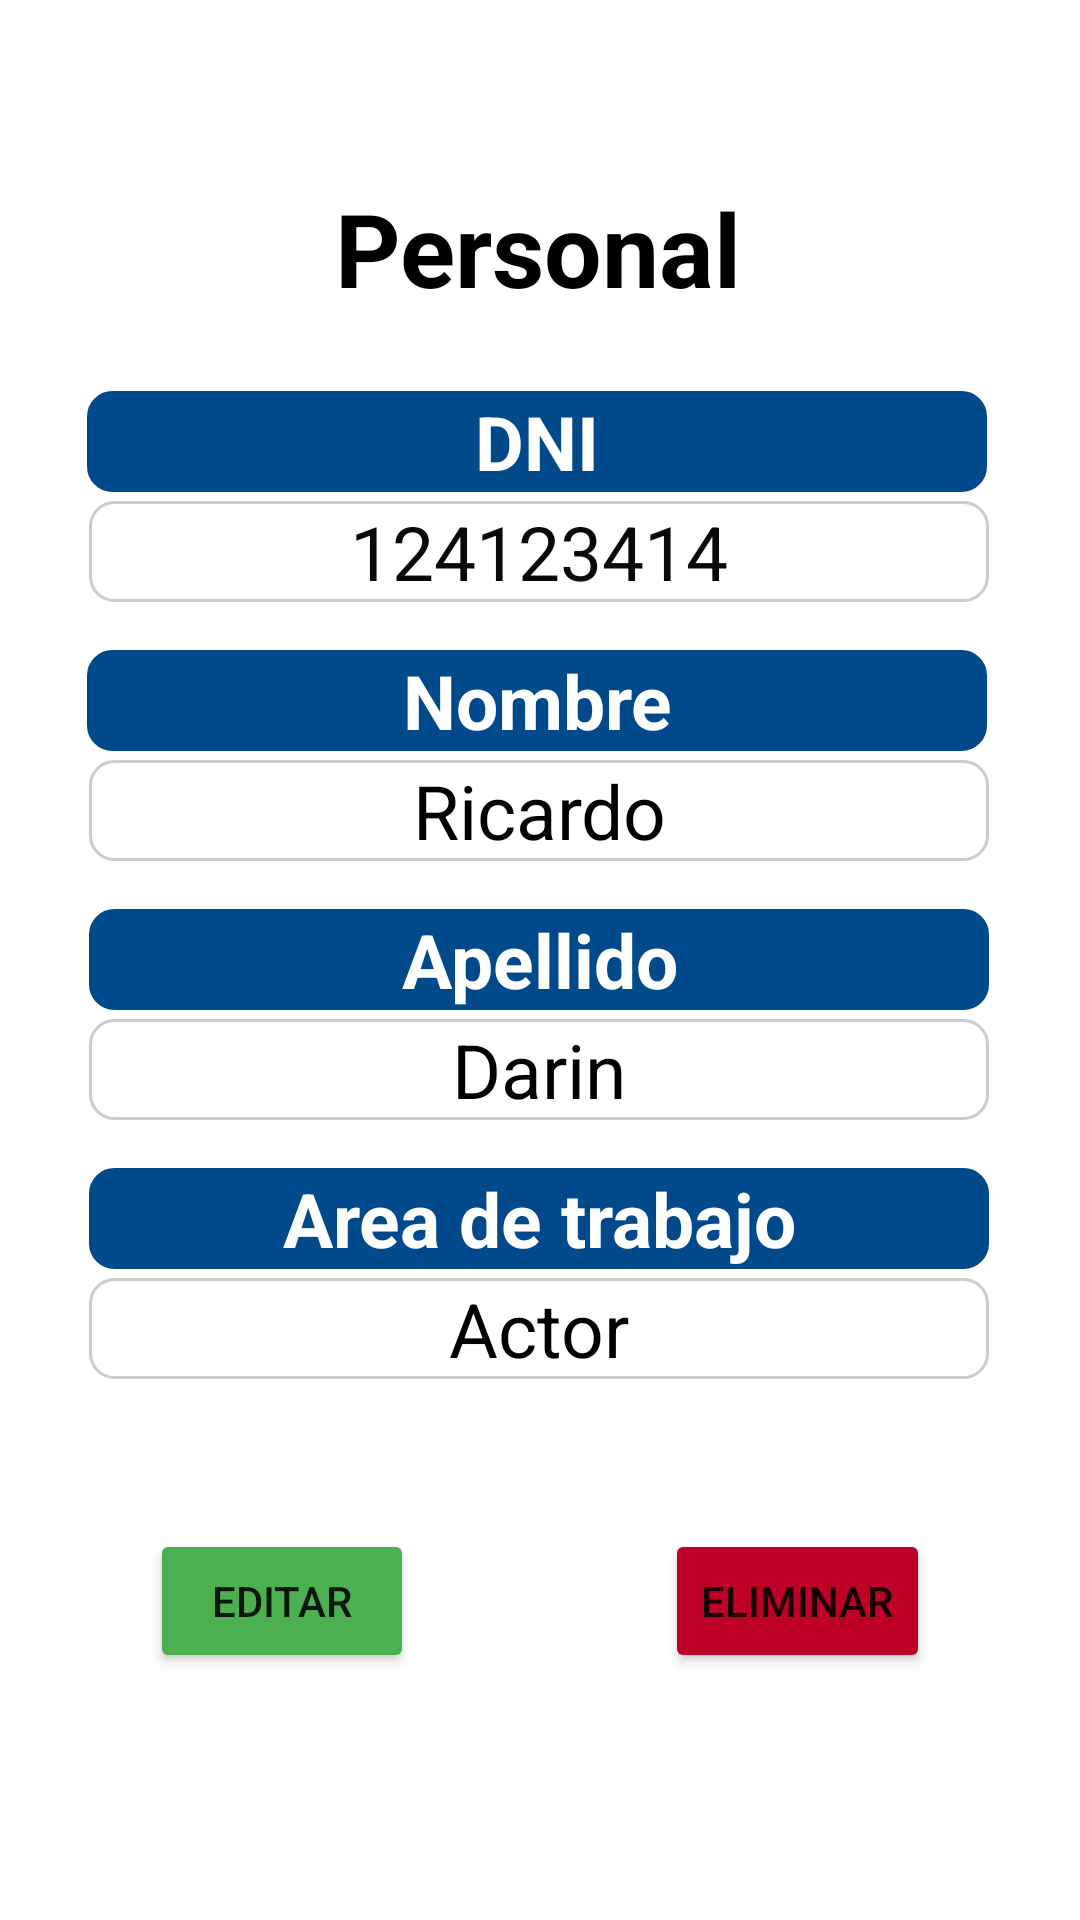

Here is an Android app screen rendered from its layout file. Give the layout XML and the strings, colors and styles it references.
<!-- AndroidManifest.xml: application theme Theme.Proyecto_final_oty_app -->
<!-- res/layout/fragment_detalle_personal.xml -->
<?xml version="1.0" encoding="utf-8"?>
<androidx.constraintlayout.widget.ConstraintLayout xmlns:android="http://schemas.android.com/apk/res/android"
    xmlns:app="http://schemas.android.com/apk/res-auto"
    xmlns:tools="http://schemas.android.com/tools"
    android:id="@+id/frameLayout3"
    android:layout_width="match_parent"
    android:layout_height="match_parent"
    tools:context=".fragments.DetalleEquipo">


    <TextView
        android:id="@+id/titleDetallePersonal"
        android:layout_width="wrap_content"
        android:layout_height="wrap_content"
        android:layout_marginStart="16dp"
        android:layout_marginTop="60dp"
        android:layout_marginEnd="16dp"
        android:autoSizeMaxTextSize="35dp"
        android:text="Personal"
        android:textColor="#000000"
        android:textSize="34sp"
        android:textStyle="bold"
        app:layout_constraintEnd_toEndOf="parent"
        app:layout_constraintHorizontal_bias="0.497"
        app:layout_constraintStart_toStartOf="parent"
        app:layout_constraintTop_toTopOf="parent" />


    <TextView
        android:id="@+id/baseDNI"
        android:layout_width="300dp"
        android:layout_height="wrap_content"
        android:layout_marginTop="3dp"
        android:background="@drawable/custom_background"
        android:text="124123414"
        android:textAlignment="center"
        android:textColor="#090909"
        android:textSize="25sp"
        app:layout_constraintEnd_toEndOf="parent"
        app:layout_constraintHorizontal_bias="0.495"
        app:layout_constraintStart_toStartOf="parent"
        app:layout_constraintTop_toBottomOf="@+id/txtDni" />

    <TextView
        android:id="@+id/txtNombre"
        android:layout_width="300dp"
        android:layout_height="wrap_content"
        android:layout_marginTop="16dp"
        android:background="@drawable/blue_custom_background"
        android:text="Nombre"
        android:textAlignment="center"
        android:textColor="#FFFFFF"
        android:textSize="25sp"
        android:textStyle="bold"
        app:layout_constraintEnd_toEndOf="parent"
        app:layout_constraintHorizontal_bias="0.486"
        app:layout_constraintStart_toStartOf="parent"
        app:layout_constraintTop_toBottomOf="@+id/baseDNI" />

    <TextView
        android:id="@+id/baseArea"
        android:layout_width="300dp"
        android:layout_height="wrap_content"
        android:layout_marginTop="3dp"
        android:background="@drawable/custom_background"
        android:text="Actor"
        android:textAlignment="center"
        android:textColor="#FF000000"
        android:textSize="25sp"
        app:layout_constraintEnd_toEndOf="parent"
        app:layout_constraintHorizontal_bias="0.495"
        app:layout_constraintStart_toStartOf="parent"
        app:layout_constraintTop_toBottomOf="@+id/txtArea" />

    <TextView
        android:id="@+id/baseNombre"
        android:layout_width="300dp"
        android:layout_height="wrap_content"
        android:layout_marginTop="3dp"
        android:background="@drawable/custom_background"
        android:text="Ricardo"
        android:textAlignment="center"
        android:textColor="#FF000000"
        android:textSize="25sp"
        app:layout_constraintEnd_toEndOf="parent"
        app:layout_constraintHorizontal_bias="0.495"
        app:layout_constraintStart_toStartOf="parent"
        app:layout_constraintTop_toBottomOf="@+id/txtNombre" />

    <TextView
        android:id="@+id/baseApellido"
        android:layout_width="300dp"
        android:layout_height="wrap_content"
        android:layout_marginTop="3dp"
        android:background="@drawable/custom_background"
        android:text="Darin"
        android:textAlignment="center"
        android:textColor="#FF000000"
        android:textSize="25sp"
        app:layout_constraintEnd_toEndOf="parent"
        app:layout_constraintHorizontal_bias="0.495"
        app:layout_constraintStart_toStartOf="parent"
        app:layout_constraintTop_toBottomOf="@+id/txtApellido" />

    <TextView
        android:id="@+id/txtApellido"
        android:layout_width="300dp"
        android:layout_height="wrap_content"
        android:layout_marginTop="16dp"
        android:background="@drawable/blue_custom_background"
        android:text="Apellido"
        android:textAlignment="center"
        android:textColor="#FFFFFF"
        android:textSize="25sp"
        android:textStyle="bold"
        app:layout_constraintEnd_toEndOf="parent"
        app:layout_constraintHorizontal_bias="0.495"
        app:layout_constraintStart_toStartOf="parent"
        app:layout_constraintTop_toBottomOf="@+id/baseNombre" />

    <TextView
        android:id="@+id/txtDni"
        android:layout_width="300dp"
        android:layout_height="wrap_content"
        android:layout_marginTop="25dp"
        android:background="@drawable/blue_custom_background"
        android:text="DNI"
        android:textAlignment="center"
        android:textColor="#FFFFFF"
        android:textSize="25sp"
        android:textStyle="bold"
        app:layout_constraintEnd_toEndOf="parent"
        app:layout_constraintHorizontal_bias="0.486"
        app:layout_constraintStart_toStartOf="parent"
        app:layout_constraintTop_toBottomOf="@+id/titleDetallePersonal" />

    <TextView
        android:id="@+id/txtArea"
        android:layout_width="300dp"
        android:layout_height="wrap_content"
        android:layout_marginTop="16dp"
        android:background="@drawable/blue_custom_background"
        android:text="Area de trabajo"
        android:textAlignment="center"
        android:textColor="#FFFFFF"
        android:textSize="25sp"
        android:textStyle="bold"
        app:layout_constraintEnd_toEndOf="parent"
        app:layout_constraintHorizontal_bias="0.495"
        app:layout_constraintStart_toStartOf="parent"
        app:layout_constraintTop_toBottomOf="@+id/baseApellido" />

    <Button
        android:id="@+id/editarBtn"
        android:layout_width="wrap_content"
        android:layout_height="wrap_content"
        android:layout_marginStart="50dp"
        android:layout_marginTop="50dp"
        android:backgroundTint="#4CAF50"
        android:text="editar"
        app:cornerRadius="10dp"
        app:layout_constraintStart_toStartOf="parent"
        app:layout_constraintTop_toBottomOf="@+id/baseArea" />

    <Button
        android:id="@+id/eliminarBtn"
        android:layout_width="wrap_content"
        android:layout_height="wrap_content"
        android:layout_marginTop="50dp"
        android:layout_marginEnd="50dp"
        android:backgroundTint="#BD0026"
        android:text="Eliminar"
        app:cornerRadius="10dp"
        app:layout_constraintEnd_toEndOf="parent"
        app:layout_constraintTop_toBottomOf="@+id/baseArea" />

    <androidx.constraintlayout.widget.Guideline
        android:id="@+id/guideline3"
        android:layout_width="wrap_content"
        android:layout_height="wrap_content"
        android:orientation="horizontal"
        app:layout_constraintGuide_percent="0.83" />

    <androidx.constraintlayout.widget.Guideline
        android:id="@+id/guideline2"
        android:layout_width="wrap_content"
        android:layout_height="wrap_content"
        android:orientation="horizontal"
        app:layout_constraintGuide_percent="0.74" />

</androidx.constraintlayout.widget.ConstraintLayout>
<!-- resources referenced by this layout -->
<resources>
  <!-- drawable blue_custom_background (drawable) -->
  <?xml version="1.0" encoding="utf-8"?>
  <shape xmlns:android="http://schemas.android.com/apk/res/android">
      <solid android:color="#004A8B" /> 
      <corners android:radius="8dp" /> 
      <stroke
          android:width="1dp"
          android:color="#004A8B" /> 
  </shape>
  <!-- drawable custom_background (drawable) -->
  <?xml version="1.0" encoding="utf-8"?>
  <shape xmlns:android="http://schemas.android.com/apk/res/android">
      <solid android:color="#FFFFFF" /> 
      <corners android:radius="8dp" /> 
      <stroke
          android:width="1dp"
          android:color="#CCCCCC" /> 
  </shape>
  <style name="Theme.Proyecto_final_oty_app" parent="Theme.MaterialComponents.DayNight.DarkActionBar">
          
          <item name="colorPrimary">@color/purple_500</item>
          <item name="colorPrimaryVariant">@color/purple_700</item>
          <item name="colorOnPrimary">@color/white</item>
          
          <item name="colorSecondary">@color/teal_200</item>
          <item name="colorSecondaryVariant">@color/teal_700</item>
          <item name="colorOnSecondary">@color/black</item>
          
          <item name="android:statusBarColor">?attr/colorPrimaryVariant</item>
          
      </style>
  <!-- not gathered from this repository: default colours our renderer supplied (Android Studio template values) -->
  <color name="purple_500">#FF6200EE</color>
  <color name="purple_700">#FF3700B3</color>
  <color name="teal_200">#FF03DAC5</color>
  <color name="teal_700">#FF018786</color>
  <color name="black">#FF000000</color>
  <color name="white">#FFFFFFFF</color>
</resources>
